pico-8 play session: no input (idle), after a click and taps of 🅾, ❎, 🅾+❎, 🅾 in the second before t = 0

[t = 1 s] idle ~1s (no d-pad/buttons)
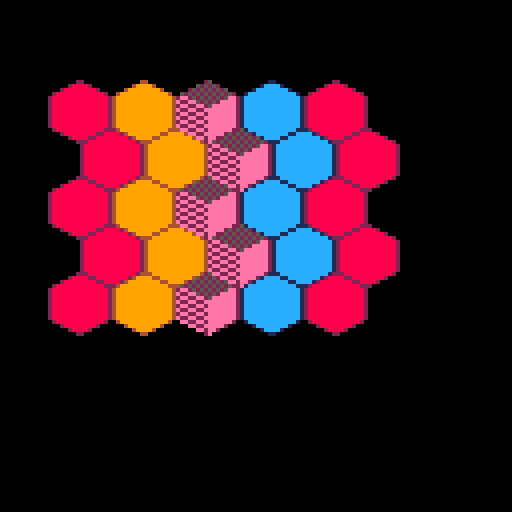

pico-8 cartridge
version 43
__lua__
--------------------------------
-- a demonstration of drawing --
-- a hex grid with a 2d array --
-- and sprites.               --
--------------------------------
-- copyright (c) 2025         --
-- alanna kelly               --
-- this file is part of       --
-- "pico-8 examples" which is --
-- released under the terms of--
-- the mit licence.           -- 
--------------------------------

-- this function creates a hex
-- grid in a 2d array indexed
-- from 1
function create_hex_grid(w,h)
		local grid = {}
  for r=1,h do
    grid[r]={}
    for c=1,w do
      grid[r][c] = 1+((c%4)*2)
    end
  end 
  return grid
end

-- this function draws the hex
-- grid.
function draw_grid(grid,x,y)
		-- loop throw the grid
		-- use grid-1 because array
		-- is indexed from 1. when
		-- drawing offsets from 0
		-- work better.
  for row=0,#grid-1 do
    for col=0,#grid[row+1]-1 do
      xp=x + col*16
      -- if an even row is being
      -- draw, -8 from xp to make
      -- hex tiles interlace
      -- properly
      if row%2 != 0 then
	       spr(grid[row+1][col+1],xp,y,2,2)
	     else
	       spr(grid[row+1][col+1],xp-8,y,2,2)
	     end
    end
    -- y changes at + 3/4 of a
    -- 16 pixel high tile. 
    -- 0.75 * 16 = 12
    y += 12
  end
end

function _init()
  hex_grid = create_hex_grid(5,5)
end

function _update()
end

function _draw()
  cls()
  draw_grid(hex_grid,20,20)
end
__gfx__
00000000000000011000000000000002200000000000000440000000000000025000000000000000000000000000000000000000000000000000000000000000
00000000000001cccc10000000000288882000000000049999400000000005252520000000000000000000000000000000000000000000000000000000000000
007007000001cccccccc100000028888888820000004999999994000000252525252500000000000000000000000000000000000000000000000000000000000
0007700001cccccccccccc1002888888888888200499999999999940052525252525252000000000000000000000000000000000000000000000000000000000
000770001cccccccccccccc1288888888888888249999999999999942ee2525252525ee200000000000000000000000000000000000000000000000000000000
007007001cccccccccccccc128888888888888824999999999999994e22ee525252eeee200000000000000000000000000000000000000000000000000000000
000000001cccccccccccccc1288888888888888249999999999999942ee22ee25eeeeee200000000000000000000000000000000000000000000000000000000
000000001cccccccccccccc128888888888888824999999999999994e22ee22eeeeeeee200000000000000000000000000000000000000000000000000000000
000000001cccccccccccccc1288888888888888249999999999999942ee22ee2eeeeeee200000000000000000000000000000000000000000000000000000000
000000001cccccccccccccc128888888888888824999999999999994e22ee22eeeeeeee200000000000000000000000000000000000000000000000000000000
000000001cccccccccccccc1288888888888888249999999999999942ee22ee2eeeeeee200000000000000000000000000000000000000000000000000000000
000000001cccccccccccccc128888888888888824999999999999994e22ee22eeeeeeee200000000000000000000000000000000000000000000000000000000
0000000001cccccccccccc10028888888888882004999999999999400ee22ee2eeeeee2000000000000000000000000000000000000000000000000000000000
000000000001cccccccc100000028888888820000004999999994000000ee22eeeee200000000000000000000000000000000000000000000000000000000000
00000000000001cccc1000000000028888200000000004999940000000000ee2ee20000000000000000000000000000000000000000000000000000000000000
0000000000000001100000000000000220000000000000044000000000000002e000000000000000000000000000000000000000000000000000000000000000
__map__
0102010201020102010200000000000000000000000000000000000000000000000000000000000000000000000000000000000000000000000000000000000000000000000000000000000000000000000000000000000000000000000000000000000000000000000000000000000000000000000000000000000000000000
1112110111121112111200000000000000000000000000000000000000000000000000000000000000000000000000000000000000000000000000000000000000000000000000000000000000000000000000000000000000000000000000000000000000000000000000000000000000000000000000000000000000000000
1010101010101010101000000000000000000000000000000000000000000000000000000000000000000000000000000000000000000000000000000000000000000000000000000000000000000000000000000000000000000000000000000000000000000000000000000000000000000000000000000000000000000000
1010101010101010101000000000000000000000000000000000000000000000000000000000000000000000000000000000000000000000000000000000000000000000000000000000000000000000000000000000000000000000000000000000000000000000000000000000000000000000000000000000000000000000
